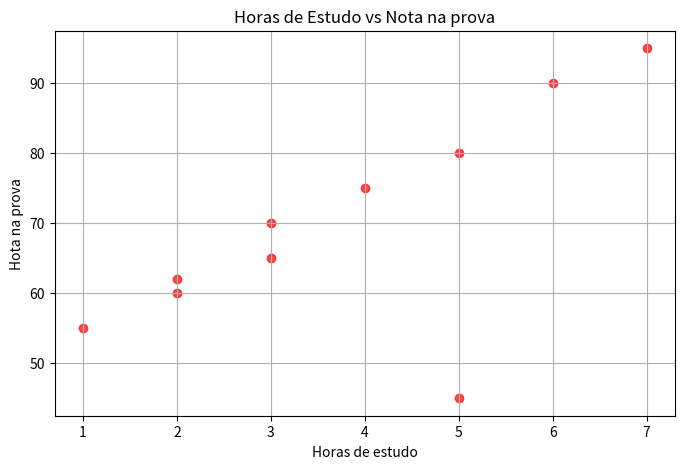

This chart was generated by the following Python code:
import matplotlib.pyplot as plt

horas_estudo = [2, 3, 5, 1, 6, 4, 7, 3, 5, 2]
notas_prova = [60, 70, 45, 55, 90, 75, 95, 65, 80, 62]

plt.figure(figsize=(8, 5))
plt.scatter(horas_estudo, notas_prova, 
            color = "red", alpha=0.7)

plt.title("Horas de Estudo vs Nota na prova")
plt.xlabel("Horas de estudo")
plt.ylabel("Hota na prova")

plt.grid(True)
plt.show()
